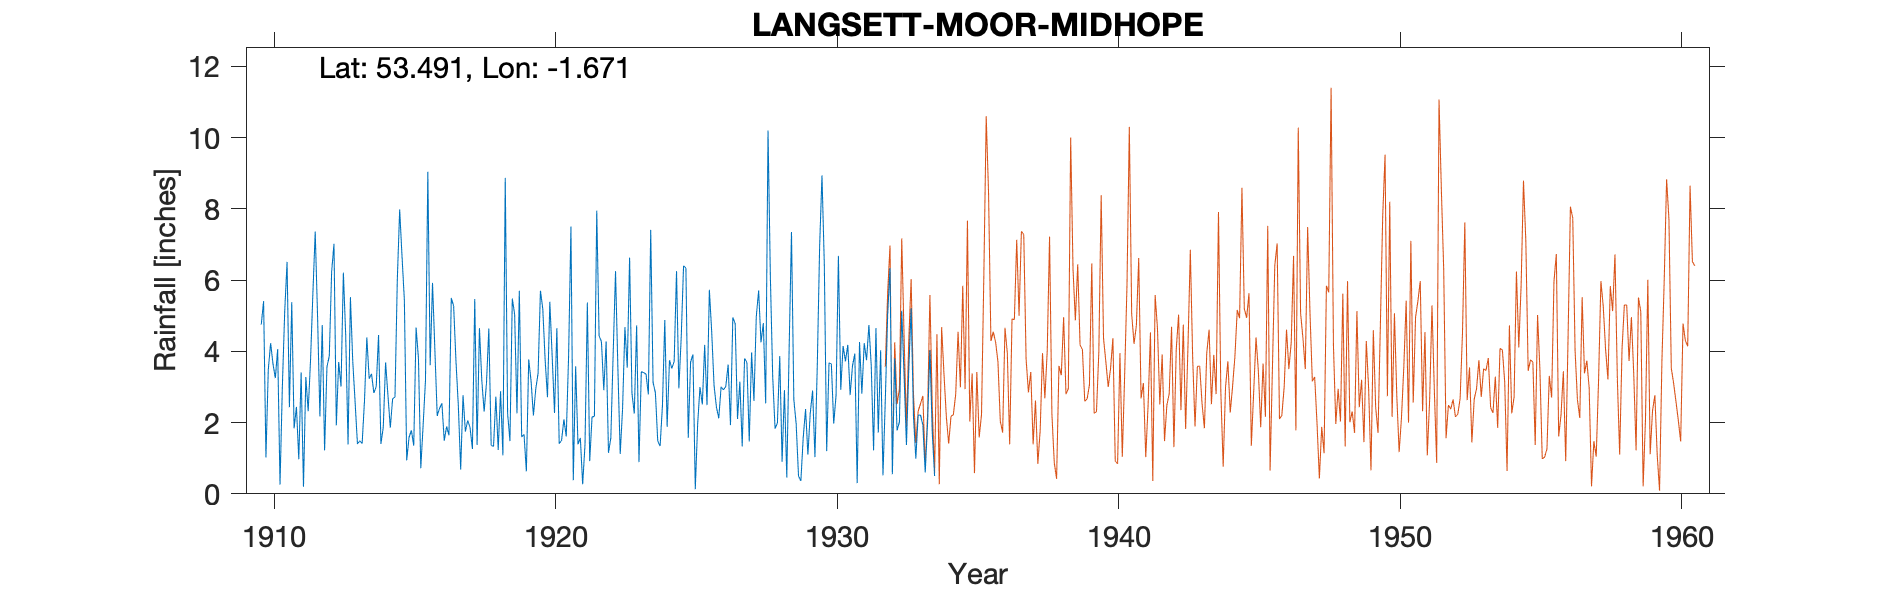

Values plotted in this chart, from the file beside it:
LANGSETT MOOR (MIDHOPE), , , , , , , , , , , , , , , , , , , , , , , 
Grid ref, SK219994, Long, -1.671, Lat, 53.49, Elevation, 830, ft, , , , , , , , , , , , , , , 
Station no, 3150, , , , , , , , , , , , , , , , , , , , , , 
, 1910, 1911, 1912, 1913, 1914, 1915, 1916, 1917, 1918, 1919, 1920, 1921, 1922, 1923, 1924, 1925, 1926, 1927, 1928, 1929, 1930, 1931, 1932
January, 4.75, 2.43, 4.99, 4.44, 2.83, 6.67, 3.61, 2.48, 3.11, 5.04, 5.19, 7.5, 4.43, 3.54, 2.83, 6.4, 4.54, 3.15, 10.2, 1.96, 6.42, 3.59, 4.03
February, 5.41, 5.38, 2.17, 1.39, 3.01, 5.44, 5.92, 0.68, 4.64, 2.26, 3.76, 0.38, 4.27, 6.63, 1.48, 6.34, 3.04, 1.33, 6.09, 0.5, 1.2, 3.94, 0.52
March, 1.02, 1.84, 4.74, 5.52, 4.46, 0.94, 4.05, 2.77, 1.36, 5.7, 2.71, 3.58, 2.91, 2.83, 1.34, 1.57, 2.44, 3.8, 3.28, 0.36, 3.68, 0.3, 2.66
April, 3.49, 2.44, 1.22, 3.72, 1.4, 1.59, 2.19, 1.75, 1.33, 1.6, 5.39, 1.39, 4.28, 2.25, 2.47, 3.7, 2.12, 3.69, 1.83, 1.58, 3.64, 4.26, 5.03
May, 4.23, 0.97, 3.56, 2.58, 1.86, 1.78, 2.4, 2.06, 2.73, 1.67, 3.86, 1.57, 1.15, 4.73, 4.88, 3.91, 3, 1.47, 1.99, 2.38, 1.97, 2.81, 6.34
June, 3.65, 3.41, 3.87, 1.4, 3.69, 1.35, 2.54, 1.86, 1.23, 0.63, 2.27, 0.27, 1.57, 0.89, 1.88, 0.13, 2.92, 3.97, 3.87, 1.1, 2.77, 4.23, 0.55
July, 3.25, 0.2, 6.23, 1.49, 2.77, 4.67, 1.49, 1.26, 2.88, 3.77, 4.65, 1.39, 3.94, 3.43, 3.75, 1.95, 3.01, 2.61, 0.9, 2.26, 6.68, 3.75, 3.8
August, 4.06, 3.28, 7.02, 1.41, 1.86, 3.81, 1.89, 5.47, 1.08, 3.17, 1.41, 5.37, 6.25, 3.4, 3.52, 3, 3.63, 4.98, 2.91, 2.9, 2.92, 4.74, 1.78
September, 0.26, 2.32, 1.92, 2.61, 2.67, 0.72, 1.64, 1.37, 8.87, 2.2, 1.5, 0.92, 3.54, 3.36, 3.72, 2.51, 1.93, 5.71, 0.46, 1.03, 4.15, 3.59, 2.01
October, 3.02, 3.74, 3.7, 4.39, 2.72, 1.93, 5.5, 4.65, 2.26, 2.94, 2.09, 2.16, 1.12, 2.79, 6.25, 4.18, 4.95, 4.25, 4.07, 3.6, 3.72, 1.22, 5.14
November, 5.12, 5.61, 3.01, 3.23, 6.03, 3.19, 5.27, 3.19, 1.48, 3.39, 1.61, 2.17, 2.38, 7.41, 2.96, 2.49, 4.78, 4.79, 7.35, 6.95, 4.18, 4.65, 3.31
December, 6.51, 7.36, 6.21, 3.37, 7.98, 9.04, 3.72, 2.31, 5.48, 5.7, 3.87, 7.95, 4.68, 3.13, 4.39, 5.73, 2.1, 2.54, 2.65, 8.94, 2.77, 1.72, 1.37
Total, 44.77, 38.98, 48.64, 35.55, 41.28, 41.13, 40.22, 29.85, 36.45, 38.07, 38.31, 34.65, 40.52, 44.39, 39.47, 41.91, 38.46, 42.29, 45.6, 33.56, 44.1, 38.8, 36.54
